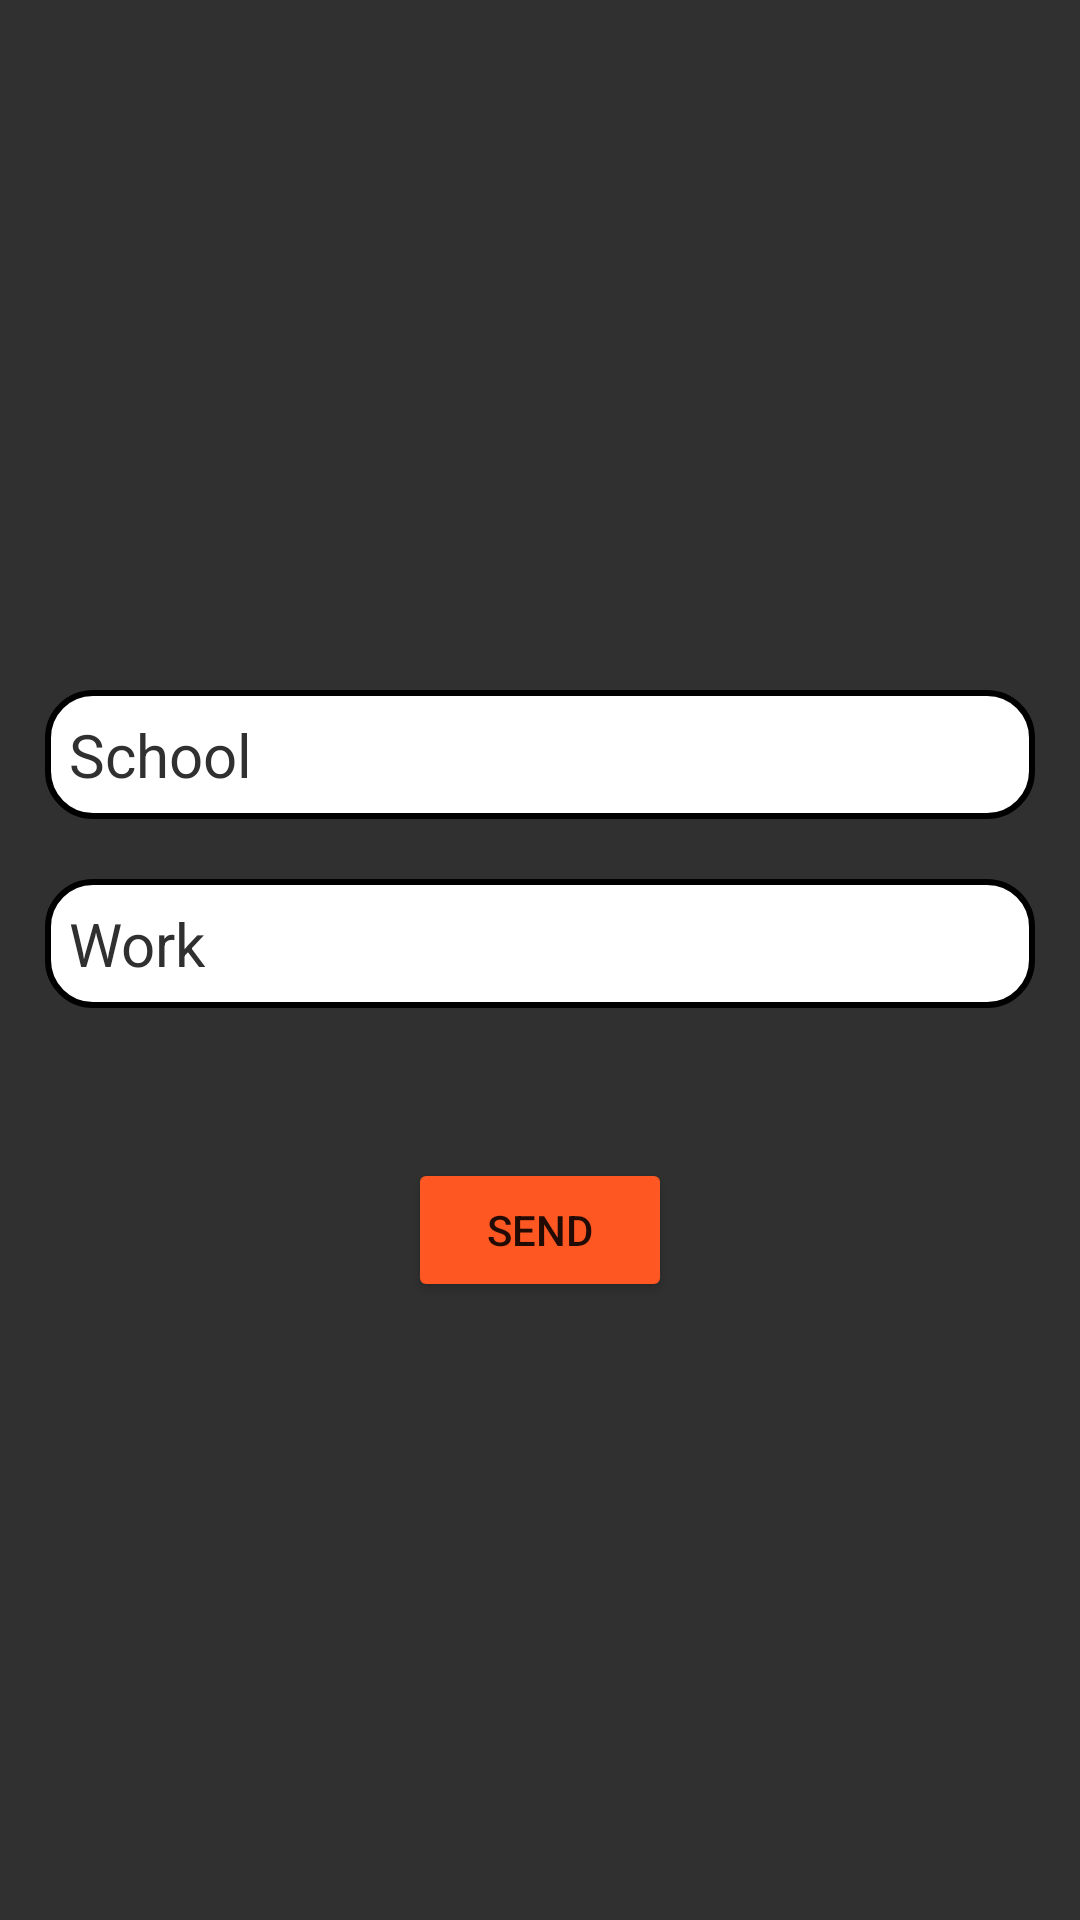

Reconstruct the res/layout file that produces this screen, plus the resources it refers to.
<!-- AndroidManifest.xml: application theme Theme.Android1Fragments -->
<!-- res/layout/fragment_place.xml -->
<?xml version="1.0" encoding="utf-8"?>
<LinearLayout xmlns:android="http://schemas.android.com/apk/res/android"
    xmlns:tools="http://schemas.android.com/tools"
    android:layout_width="match_parent"
    android:background="@color/grey"
    android:orientation="vertical"
    android:layout_height="match_parent"
    tools:context=".PlaceFragment">

    
    <ImageView
        android:src="@drawable/ic_location"
        android:layout_marginTop="10dp"
        android:layout_gravity="center"
        android:layout_marginBottom="50dp"
        android:layout_width="150dp"
        android:layout_height="150dp"/>

    <EditText
        android:id="@+id/et_school"
        style="@style/EditText.Fragment"
        android:background="@drawable/edit_text_background"
        android:hint="School"/>

    <EditText
        android:id="@+id/et_work"
        style="@style/EditText.Fragment"
        android:background="@drawable/edit_text_background"
        android:hint="Work"/>

    <Button
        android:id="@+id/btn_pf"
        android:backgroundTint="@color/orange"
        android:text="Send"
        android:layout_gravity="center"
        android:layout_marginTop="50dp"
        android:layout_width="wrap_content"
        android:layout_height="wrap_content"/>

</LinearLayout>
<!-- resources referenced by this layout -->
<resources>
  <color name="grey">#303030</color>
  <color name="orange">#FF5722</color>
  <!-- drawable edit_text_background (drawable) -->
  <?xml version="1.0" encoding="utf-8"?>
  <shape xmlns:android="http://schemas.android.com/apk/res/android">
  
  
      <stroke android:color="@color/black" android:width="2dp"/>
      <solid android:color="@color/white"/>
      <corners
          android:bottomRightRadius="15dp"
          android:bottomLeftRadius="15dp"
          android:topLeftRadius="15dp"
          android:topRightRadius="15dp"/>
  </shape>
  <style name="EditText.Fragment" parent="Widget.AppCompat.EditText">
          <item name="android:layout_width">match_parent</item>
          <item name="android:layout_height">wrap_content</item>
          <item name="android:layout_marginHorizontal">15dp</item>
          <item name="android:padding">8dp</item>
          <item name="android:textSize">20sp</item>
          <item name="android:textStyle">normal</item>
          <item name="android:layout_marginTop">20dp</item>
          <item name="android:inputType">textCapWords</item>
          <item name="android:background">@color/white</item>
          <item name="android:textColorHint">@color/grey</item>
          <item name="android:textColor">@color/black</item>
      </style>
  <style name="Theme.Android1Fragments" parent="Theme.MaterialComponents.DayNight.DarkActionBar">
          
          <item name="colorPrimary">@color/purple_500</item>
          <item name="colorPrimaryVariant">@color/purple_700</item>
          <item name="colorOnPrimary">@color/white</item>
          
          <item name="colorSecondary">@color/teal_200</item>
          <item name="colorSecondaryVariant">@color/teal_700</item>
          <item name="colorOnSecondary">@color/black</item>
          
          <item name="android:statusBarColor">@color/black</item>
          
      </style>
  <color name="black">#FF000000</color>
  <color name="white">#FFFFFFFF</color>
  <color name="purple_500">#FF6200EE</color>
  <color name="purple_700">#FF3700B3</color>
  <color name="teal_200">#FF03DAC5</color>
  <color name="teal_700">#FF018786</color>
</resources>
